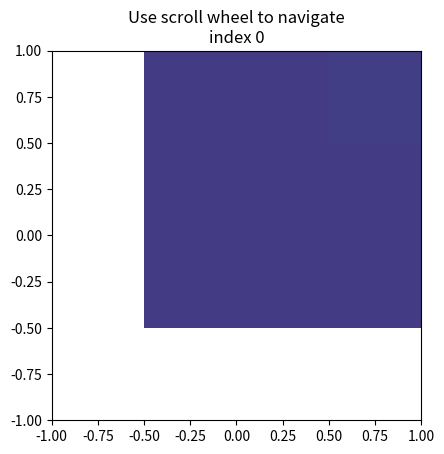

This figure's Python source:
import numpy as np
import matplotlib.pyplot as plt


xmin = -1
xmax = 1
ymin = -1
ymax = 1


class IndexTracker:
    def __init__(self, ax, X):
        self.index = 0
        self.X = X
        self.ax = ax
        self.im = ax.imshow(self.X[:, :, self.index])

        # 描画範囲指定
        self.xmin = -1
        self.xmax = 1
        self.ymin = -1
        self.ymax = 1
        self.ax.set_xlim(self.xmin, self.xmax)
        self.ax.set_ylim(self.ymin, self.ymax)
        self.update()

    def on_scroll(self, event):
        print(event.button, event.step)
        increment = 1 if event.button == 'up' else -1
        max_index = self.X.shape[-1] - 1
        self.index = np.clip(self.index + increment, 0, max_index)

        self.update(increment)

    def update(self, increment=0):
        self.im.set_data(self.X[:, :, self.index])
        self.ax.set_title(
            f'Use scroll wheel to navigate\nindex {self.index}')
        # 描画範囲変更
        self.xmin += increment
        self.xmax -= increment
        self.ymin += increment
        self.ymax -= increment
        self.ax.set_xlim(self.xmin, self.xmax)
        self.ax.set_ylim(self.ymin, self.ymax)
        print([self.xmin, self.xmax, self.ymin, self.ymax])
        self.im.axes.figure.canvas.draw()


x, y, z = np.ogrid[-10:10:100j, -10:10:100j, 1:10:20j]
X = np.sin(x * y * z) / (x * y * z)

fig, ax = plt.subplots()
# create an IndexTracker and make sure it lives during the whole
# lifetime of the figure by assigning it to a variable
tracker = IndexTracker(ax, X)

fig.canvas.mpl_connect('scroll_event', tracker.on_scroll)
plt.show()
